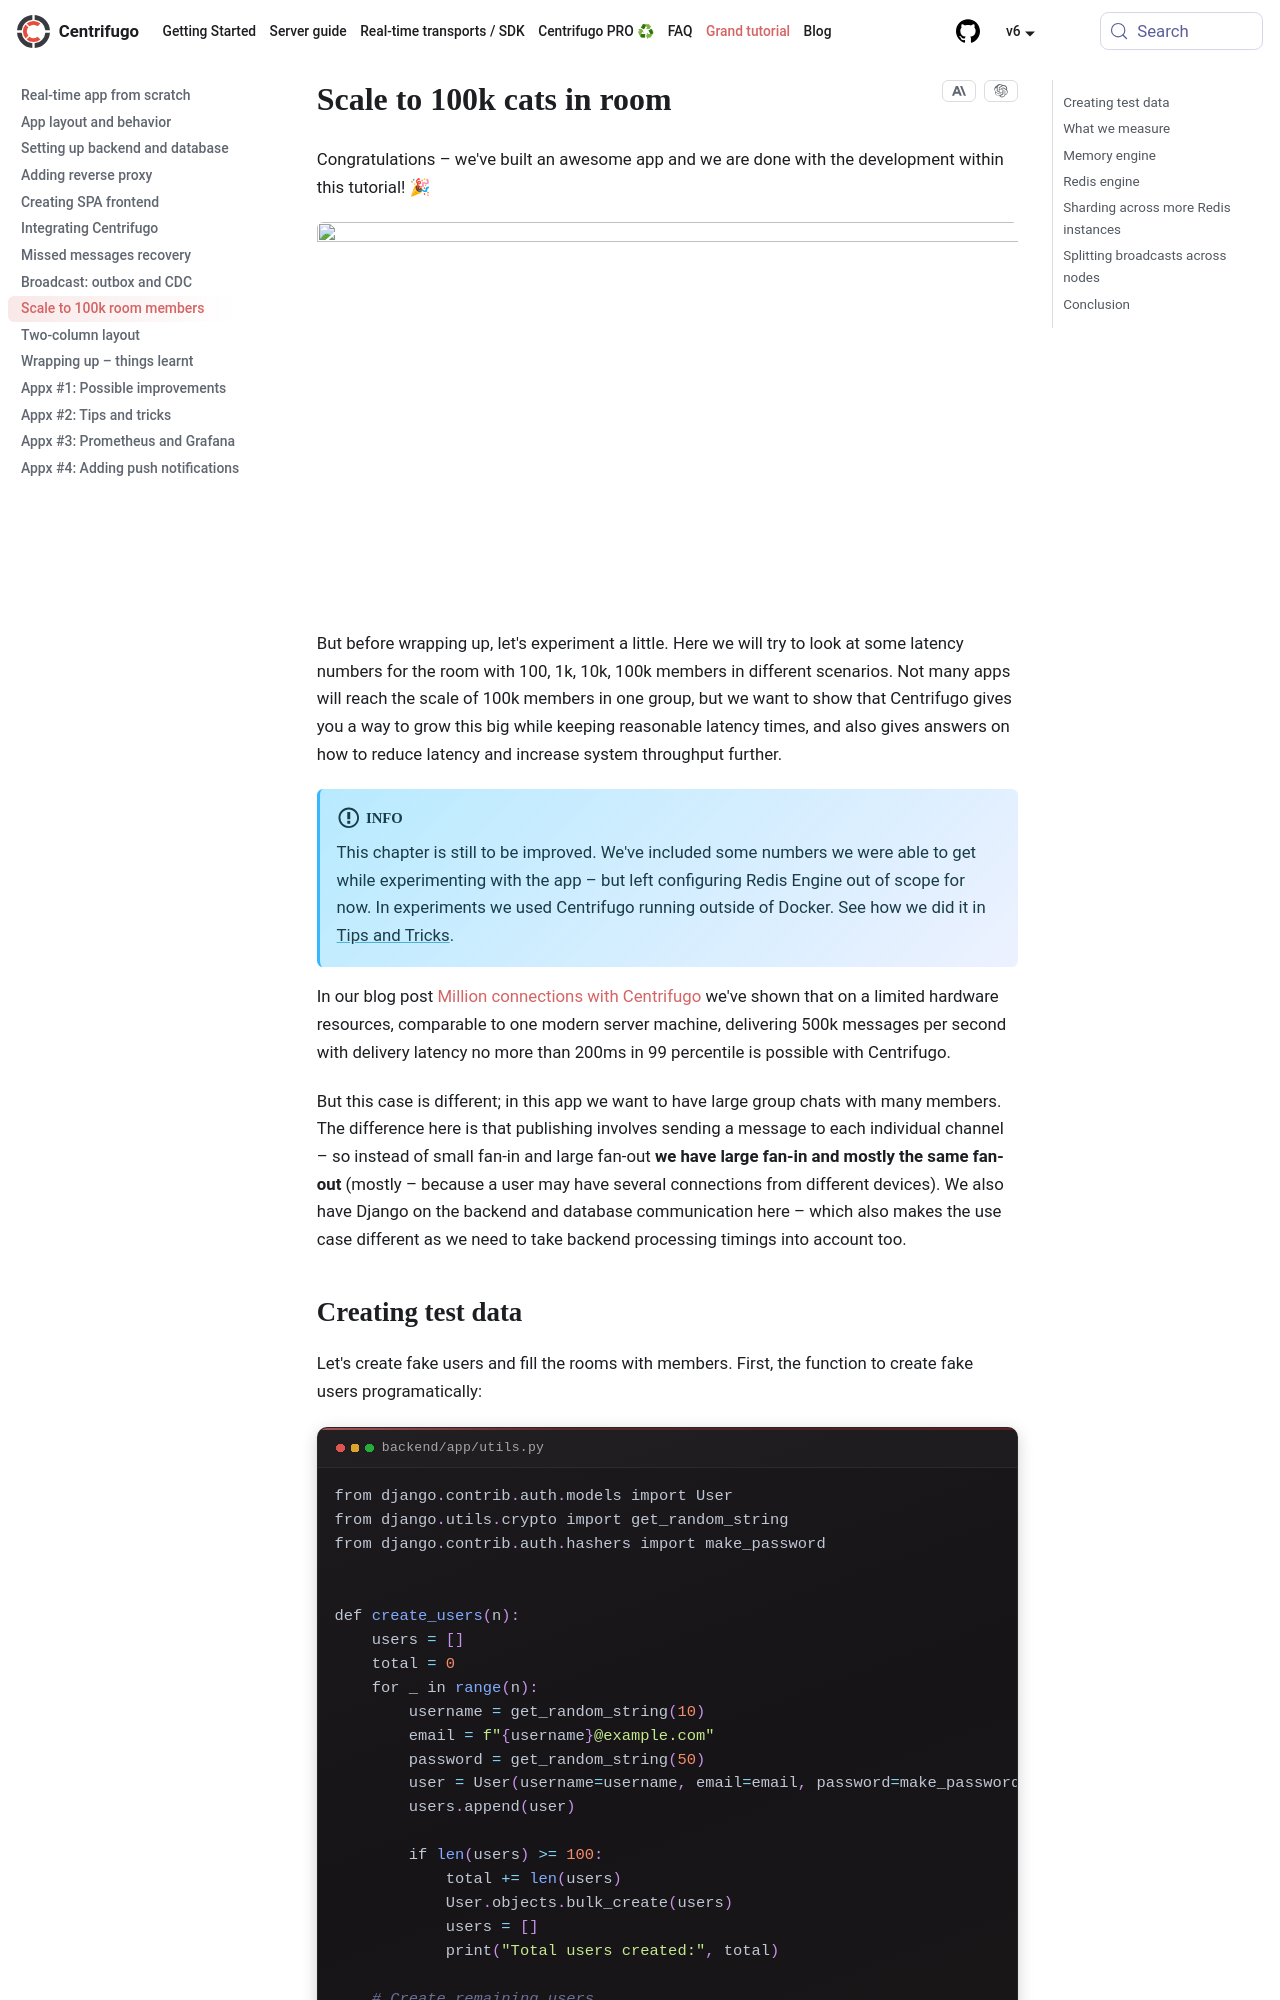

repository: centrifugal/centrifugal.dev · page: docs/tutorial/scale.html · generator: docusaurus

---
description: "Benchmark Centrifugo real-time delivery latency for chat rooms with 100 to 100k members. Learn scaling strategies with Redis sharding and partitioning."
id: scale
sidebar_label: "Scale to 100k room members"
title: "Scale to 100k cats in room"
---

Congratulations – we've built an awesome app and we are done with the development within this tutorial! 🎉

![](/img/spin_chat_cover.jpg)

But before wrapping up, let's experiment a little. Here we will try to look at some latency numbers for the room with 100, 1k, 10k, 100k members in different scenarios. Not many apps will reach the scale of 100k members in one group, but we want to show that Centrifugo gives you a way to grow this big while keeping reasonable latency times, and also gives answers on how to reduce latency and increase system throughput further.

:::info

This chapter is still to be improved. We've included some numbers we were able to get while experimenting with the app – but left configuring Redis Engine out of scope for now. In experiments we used Centrifugo running outside of Docker. See how we did it in [Tips and Tricks](./tips_and_tricks.md#point-to-centrifugo-running-on-host-outside-docker).

:::

In our blog post [Million connections with Centrifugo](/blog/2020/02/10/million-connections-with-centrifugo) we've shown that on a limited hardware resources, comparable to one modern server machine, delivering 500k messages per second with delivery latency no more than 200ms in 99 percentile is possible with Centrifugo.

But this case is different; in this app we want to have large group chats with many members. The difference here is that publishing involves sending a message to each individual channel – so instead of small fan-in and large fan-out **we have large fan-in and mostly the same fan-out** (mostly – because a user may have several connections from different devices). We also have Django on the backend and database communication here – which also makes the use case different as we need to take backend processing timings into account too.
